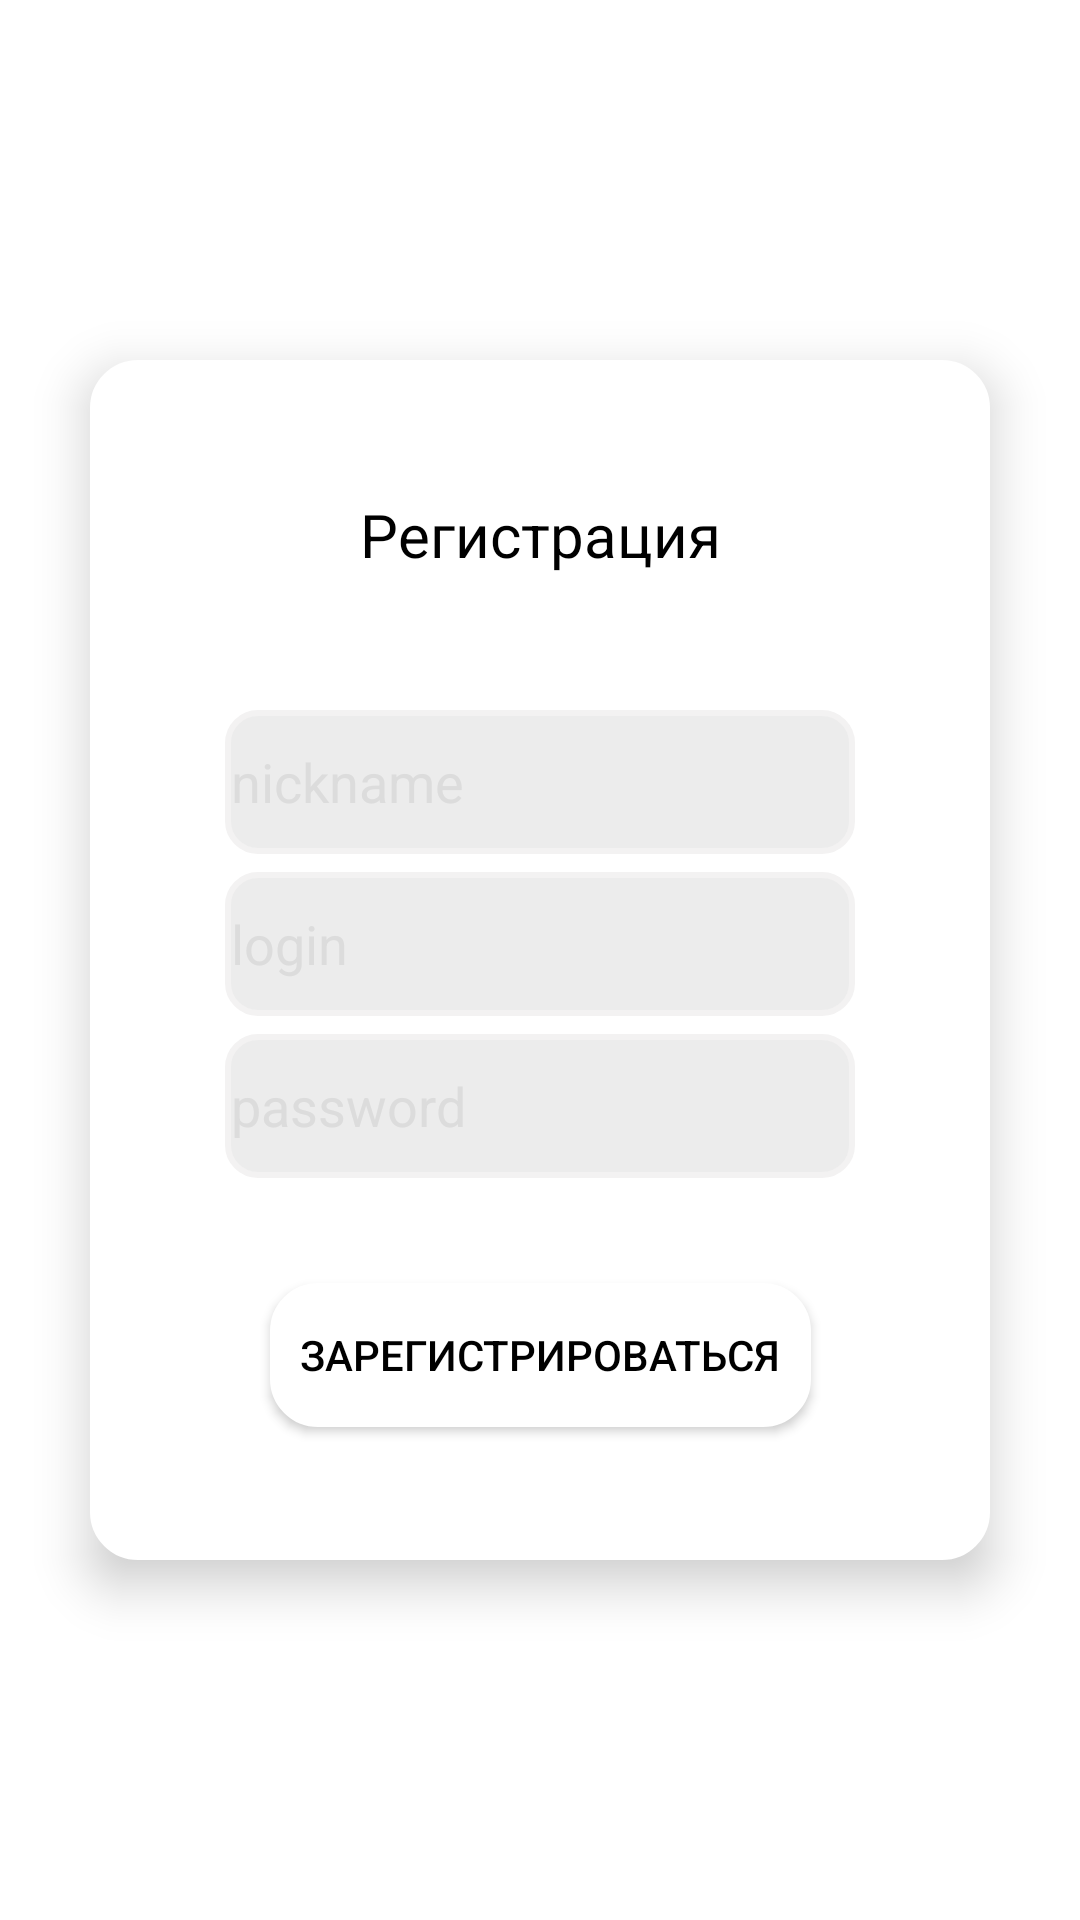

Reconstruct the res/layout file that produces this screen, plus the resources it refers to.
<!-- AndroidManifest.xml: application theme Theme.AppCompat.NoActionBar -->
<!-- res/layout/activity_two.xml -->
<?xml version="1.0" encoding="utf-8"?>
<androidx.constraintlayout.widget.ConstraintLayout xmlns:android="http://schemas.android.com/apk/res/android"
    xmlns:app="http://schemas.android.com/apk/res-auto"
    xmlns:tools="http://schemas.android.com/tools"
    android:layout_width="match_parent"
    android:layout_height="match_parent"
    android:background="@color/white"
    tools:context=".ActivityTwo">

    <androidx.constraintlayout.widget.ConstraintLayout
        android:layout_width="300dp"
        android:layout_height="400dp"
        android:background="@drawable/rounded"
        android:elevation="10dp"
        app:layout_constraintBottom_toBottomOf="parent"
        app:layout_constraintEnd_toEndOf="parent"
        app:layout_constraintStart_toStartOf="parent"
        app:layout_constraintTop_toTopOf="parent">

        <EditText
            android:id="@+id/RegisterTextNickname"
            android:layout_width="wrap_content"
            android:layout_height="wrap_content"
            android:layout_marginTop="30dp"
            android:layout_marginBottom="6dp"
            android:background="@drawable/rounded_edittext"
            android:ems="10"
            android:hint="nickname"
            android:textColorHint="#DCDCDC"
            android:inputType="textPersonName"
            android:minHeight="48dp"
            android:textColor="@color/black"
            app:layout_constraintBottom_toTopOf="@+id/RegisterTextLogin"
            app:layout_constraintEnd_toEndOf="parent"
            app:layout_constraintStart_toStartOf="parent"
            app:layout_constraintTop_toBottomOf="@+id/textView" />

        <EditText
            android:id="@+id/RegisterTextLogin"
            android:layout_width="wrap_content"
            android:layout_height="wrap_content"
            android:layout_marginBottom="6dp"
            android:background="@drawable/rounded_edittext"
            android:ems="10"
            android:hint="login"
            android:textColorHint="#DCDCDC"
            android:inputType="textEmailAddress"
            android:minHeight="48dp"
            android:textColor="@color/black"
            app:layout_constraintBottom_toTopOf="@+id/RegisterTextPassword"
            app:layout_constraintEnd_toEndOf="parent"
            app:layout_constraintStart_toStartOf="parent"
            app:layout_constraintTop_toBottomOf="@+id/RegisterTextNickname" />

        <EditText
            android:id="@+id/RegisterTextPassword"
            android:layout_width="wrap_content"
            android:layout_height="wrap_content"
            android:layout_marginBottom="30dp"
            android:background="@drawable/rounded_edittext"
            android:ems="10"
            android:hint="password"
            android:textColorHint="#DCDCDC"
            android:inputType="textPassword"
            android:minHeight="48dp"
            android:textColor="#FFFAFA"
            app:layout_constraintBottom_toTopOf="@+id/RegisterButton"
            app:layout_constraintEnd_toEndOf="parent"
            app:layout_constraintStart_toStartOf="parent"
            app:layout_constraintTop_toBottomOf="@+id/RegisterTextLogin" />

        <Button
            android:id="@+id/RegisterButton"
            android:layout_width="wrap_content"
            android:layout_height="wrap_content"
            android:layout_marginTop="5dp"
            android:layout_marginBottom="50dp"
            android:background="@drawable/rounded"
            android:text="Зарегистрироваться"
            android:textColor="@color/black"
            android:elevation="15dp"
            app:layout_constraintBottom_toBottomOf="parent"
            app:layout_constraintEnd_toEndOf="parent"
            app:layout_constraintStart_toStartOf="parent"
            app:layout_constraintTop_toBottomOf="@+id/RegisterTextPassword" />

        <TextView
            android:id="@+id/textView"
            android:layout_width="wrap_content"
            android:layout_height="wrap_content"
            android:layout_marginTop="50dp"
            android:layout_marginBottom="15dp"
            android:text="Регистрация"
            android:textColor="@color/black"
            android:textSize="20sp"
            app:layout_constraintBottom_toTopOf="@+id/RegisterTextNickname"
            app:layout_constraintEnd_toEndOf="parent"
            app:layout_constraintStart_toStartOf="parent"
            app:layout_constraintTop_toTopOf="parent" />
    </androidx.constraintlayout.widget.ConstraintLayout>

</androidx.constraintlayout.widget.ConstraintLayout>
<!-- resources referenced by this layout -->
<resources>
  <!-- drawable rounded (drawable) -->
  <?xml version="1.0" encoding="UTF-8"?>
  <shape xmlns:android="http://schemas.android.com/apk/res/android">
      <solid android:color="#FFFFFF" />
      <stroke
          android:width="2dip"
          android:color="#FFFFFF" />
      <corners android:radius="15dip" />
      <padding
          android:bottom="10dip"
          android:left="10dip"
          android:right="10dip"
          android:top="10dip" />
  </shape>
  <!-- drawable rounded_edittext (drawable) -->
  <?xml version="1.0" encoding="utf-8"?>
  <shape xmlns:android="http://schemas.android.com/apk/res/android">
      <solid android:color="#ECECEC" />
      <stroke
          android:width="2dip"
          android:color="#F3F2F2" />
      <corners android:radius="10dip" />
      <padding
          android:bottom="2dip"
          android:left="2dip"
          android:right="2dip"
          android:top="2dip" />
  </shape>
  <!-- not gathered from this repository: default colours our renderer supplied (Android Studio template values) -->
  <color name="black">#FF000000</color>
  <color name="white">#FFFFFFFF</color>
</resources>
